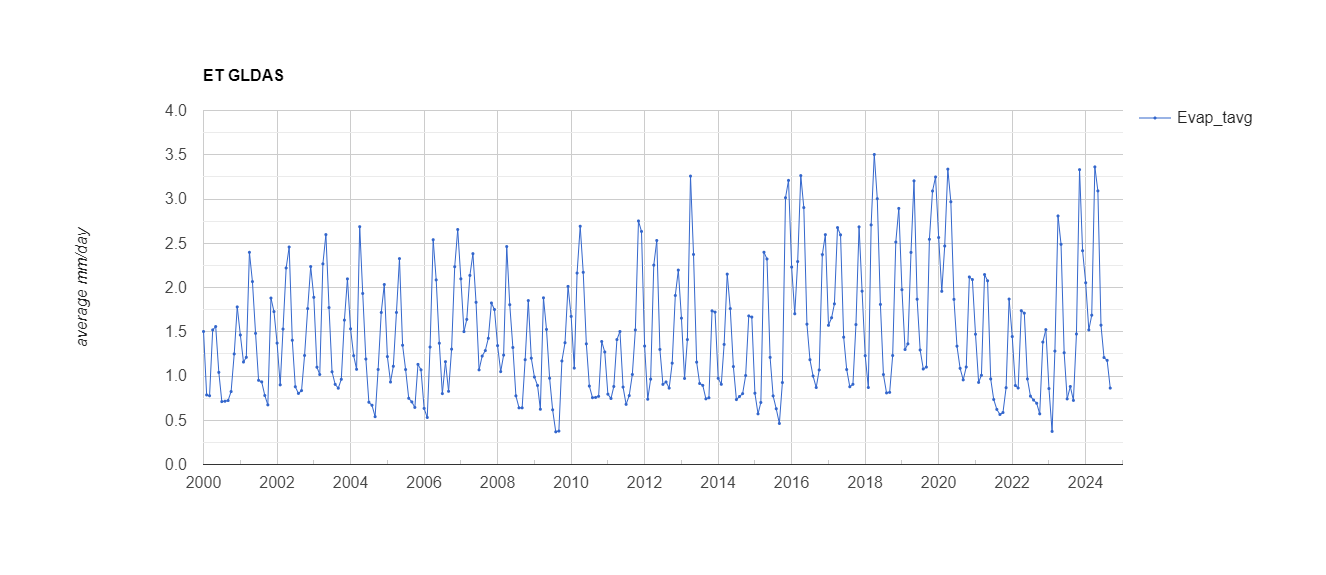

Values plotted in this chart, from the file beside it:
system:time_start, Evap_tavg
Jan 1, 2000, 1.503
Feb 1, 2000, 0.786
Mar 1, 2000, 0.776
Apr 1, 2000, 1.521
May 1, 2000, 1.559
Jun 1, 2000, 1.041
Jul 1, 2000, 0.711
Aug 1, 2000, 0.715
Sep 1, 2000, 0.723
Oct 1, 2000, 0.824
Nov 1, 2000, 1.249
Dec 1, 2000, 1.781
Jan 1, 2001, 1.463
Feb 1, 2001, 1.158
Mar 1, 2001, 1.211
Apr 1, 2001, 2.398
May 1, 2001, 2.066
Jun 1, 2001, 1.482
Jul 1, 2001, 0.952
Aug 1, 2001, 0.934
Sep 1, 2001, 0.78
Oct 1, 2001, 0.674
Nov 1, 2001, 1.881
Dec 1, 2001, 1.728
Jan 1, 2002, 1.371
Feb 1, 2002, 0.9
Mar 1, 2002, 1.53
Apr 1, 2002, 2.221
May 1, 2002, 2.457
Jun 1, 2002, 1.404
Jul 1, 2002, 0.878
Aug 1, 2002, 0.803
Sep 1, 2002, 0.835
Oct 1, 2002, 1.232
Nov 1, 2002, 1.761
Dec 1, 2002, 2.237
Jan 1, 2003, 1.889
Feb 1, 2003, 1.099
Mar 1, 2003, 1.017
Apr 1, 2003, 2.267
May 1, 2003, 2.598
Jun 1, 2003, 1.773
Jul 1, 2003, 1.048
Aug 1, 2003, 0.905
Sep 1, 2003, 0.862
Oct 1, 2003, 0.963
Nov 1, 2003, 1.632
Dec 1, 2003, 2.097
Jan 1, 2004, 1.533
Feb 1, 2004, 1.229
Mar 1, 2004, 1.076
Apr 1, 2004, 2.687
May 1, 2004, 1.933
Jun 1, 2004, 1.191
Jul 1, 2004, 0.704
Aug 1, 2004, 0.669
Sep 1, 2004, 0.54
Oct 1, 2004, 1.074
Nov 1, 2004, 1.718
Dec 1, 2004, 2.034
... 237 more rows
